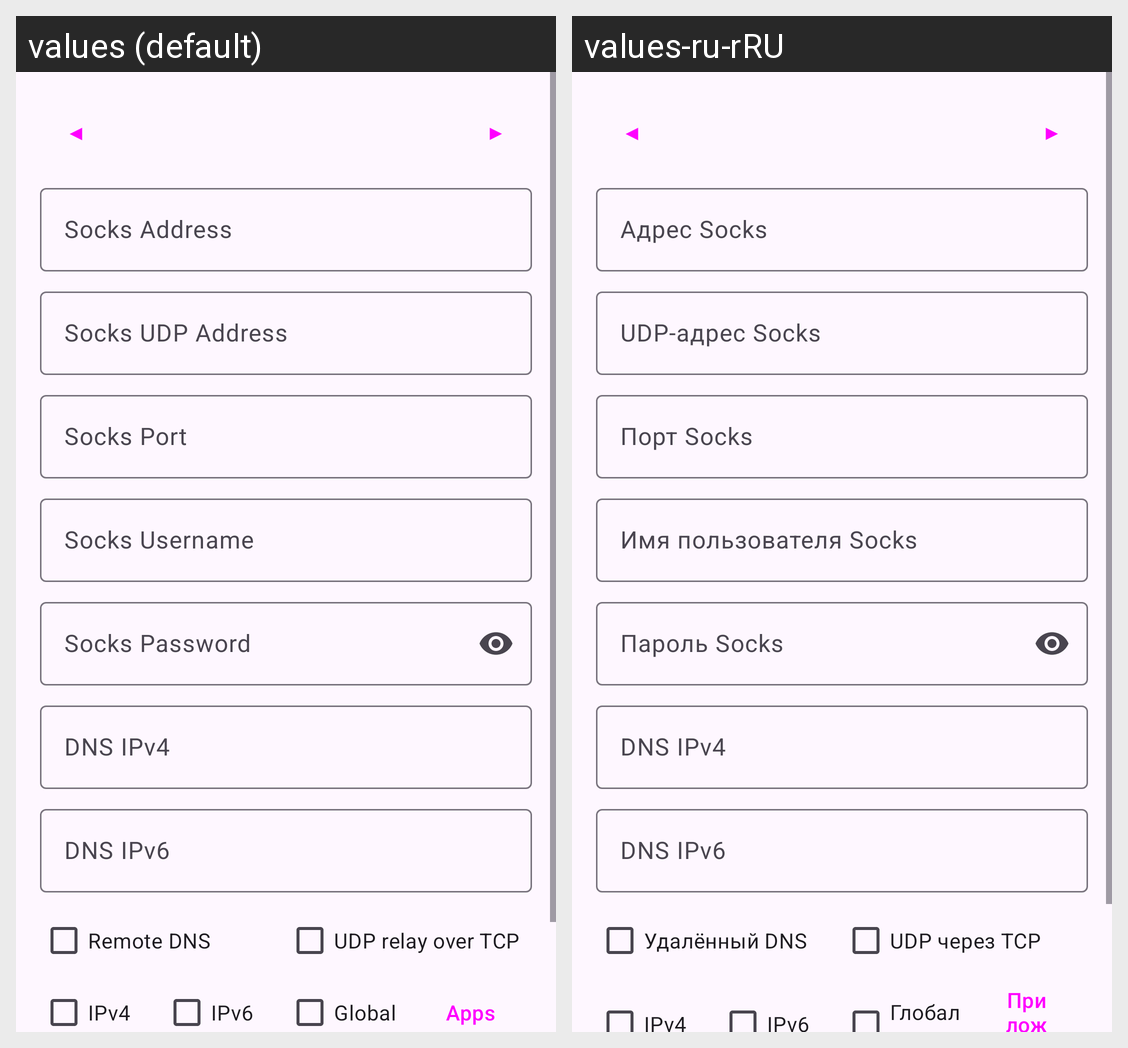

The Android screen above is rendered under two locales of the same app. Produce the string resources it draws, with the default and per-locale values.
Android screen res/layout/main.xml rendered under 2 locales, left to right: values (default), values-ru-rRU. Device: Nexus 5 (rendered at 1080×1920; each locale shown at half size, 540×960, under a caption strip naming it); theme Theme.SocksTun.
Strings drawn on this screen, with the default value and each locale's value (text and hints the layout hard-codes, and strings that could not be matched under every locale, appear in the picture but are not listed):

profile_prev
  values: ◀
  values-ru-rRU: ◀  [not translated; the default value is used]

profile_next
  values: ▶
  values-ru-rRU: ▶  [not translated; the default value is used]

socks_addr
  values: Socks Address
  values-ru-rRU: Адрес Socks

socks_udp_addr
  values: Socks UDP Address
  values-ru-rRU: UDP-aдрес Socks

socks_port
  values: Socks Port
  values-ru-rRU: Порт Socks

socks_user
  values: Socks Username
  values-ru-rRU: Имя пользователя Socks

socks_pass
  values: Socks Password
  values-ru-rRU: Пароль Socks

dns_ipv4
  values: DNS IPv4
  values-ru-rRU: DNS IPv4

dns_ipv6
  values: DNS IPv6
  values-ru-rRU: DNS IPv6

remote_dns
  values: Remote DNS
  values-ru-rRU: Удалённый DNS

udp_in_tcp
  values: UDP relay over TCP
  values-ru-rRU: UDP через TCP

ipv4
  values: IPv4
  values-ru-rRU: IPv4

ipv6
  values: IPv6
  values-ru-rRU: IPv6

global
  values: Global
  values-ru-rRU: Глобально

apps
  values: Apps
  values-ru-rRU: Приложения
